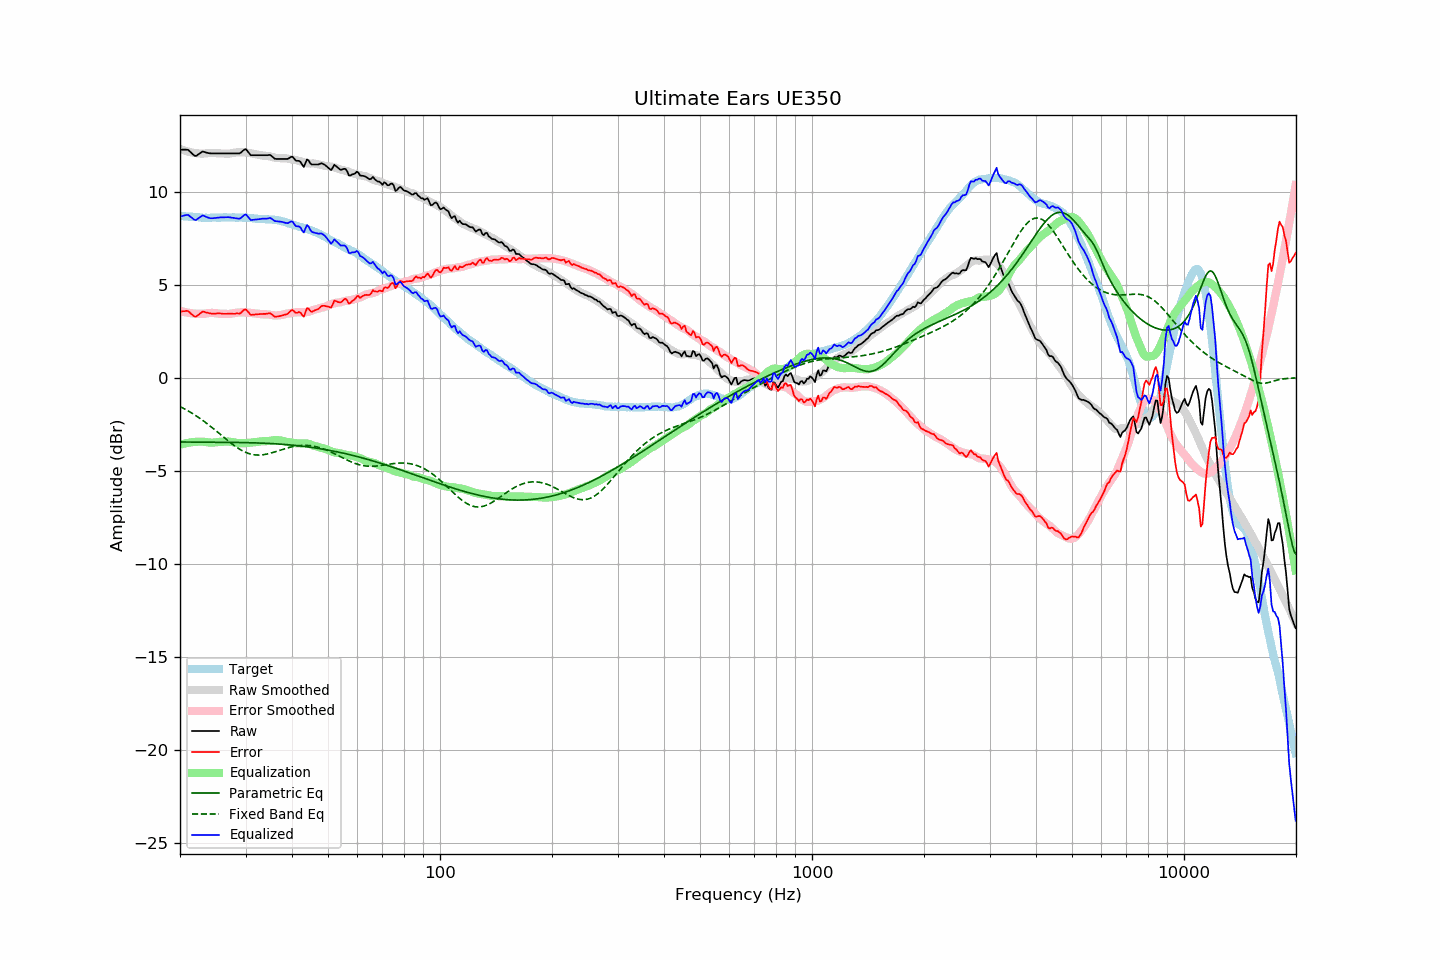

Values plotted in this chart, from the file beside it:
frequency, raw, error, smoothed, error_smoothed, equalization, parametric_eq, fixed_band_eq, equalized_raw, equalized_smoothed, target
20.00, 12.25, 3.55, 12.29, 3.60, -3.60, -3.45, -1.55, 8.65, 8.70, 8.69
20.20, 12.25, 3.56, 12.26, 3.57, -3.57, -3.45, -1.59, 8.68, 8.69, 8.68
20.40, 12.25, 3.57, 12.23, 3.55, -3.55, -3.45, -1.63, 8.70, 8.68, 8.67
20.61, 12.25, 3.57, 12.20, 3.53, -3.53, -3.45, -1.68, 8.72, 8.67, 8.67
20.81, 12.25, 3.59, 12.17, 3.51, -3.51, -3.45, -1.73, 8.74, 8.66, 8.65
21.02, 12.24, 3.58, 12.14, 3.49, -3.49, -3.45, -1.78, 8.74, 8.65, 8.65
21.23, 12.16, 3.51, 12.12, 3.48, -3.48, -3.45, -1.83, 8.68, 8.64, 8.64
21.44, 12.08, 3.42, 12.10, 3.46, -3.46, -3.45, -1.88, 8.61, 8.64, 8.65
21.66, 12.00, 3.35, 12.09, 3.45, -3.45, -3.45, -1.93, 8.54, 8.63, 8.64
21.87, 11.93, 3.29, 12.07, 3.44, -3.44, -3.46, -1.98, 8.48, 8.63, 8.63
22.09, 11.91, 3.28, 12.06, 3.44, -3.44, -3.46, -2.04, 8.47, 8.62, 8.62
22.31, 11.97, 3.34, 12.05, 3.43, -3.43, -3.46, -2.10, 8.54, 8.61, 8.62
22.54, 12.03, 3.41, 12.04, 3.43, -3.43, -3.46, -2.16, 8.60, 8.61, 8.61
22.76, 12.09, 3.48, 12.03, 3.43, -3.43, -3.46, -2.22, 8.66, 8.61, 8.60
22.99, 12.15, 3.55, 12.03, 3.43, -3.43, -3.46, -2.28, 8.72, 8.60, 8.59
23.22, 12.13, 3.54, 12.04, 3.44, -3.44, -3.46, -2.34, 8.69, 8.60, 8.58
23.45, 12.10, 3.50, 12.04, 3.45, -3.45, -3.46, -2.41, 8.65, 8.60, 8.59
23.69, 12.08, 3.49, 12.06, 3.46, -3.46, -3.46, -2.47, 8.61, 8.59, 8.58
23.92, 12.06, 3.47, 12.07, 3.48, -3.48, -3.46, -2.54, 8.58, 8.59, 8.58
24.16, 12.05, 3.45, 12.07, 3.48, -3.48, -3.46, -2.61, 8.56, 8.59, 8.59
24.40, 12.05, 3.44, 12.08, 3.48, -3.48, -3.46, -2.68, 8.56, 8.59, 8.60
24.65, 12.05, 3.44, 12.07, 3.48, -3.48, -3.46, -2.75, 8.57, 8.59, 8.60
24.89, 12.05, 3.44, 12.06, 3.47, -3.47, -3.46, -2.82, 8.58, 8.60, 8.60
25.14, 12.05, 3.45, 12.05, 3.46, -3.46, -3.46, -2.89, 8.59, 8.60, 8.59
25.39, 12.05, 3.45, 12.04, 3.44, -3.44, -3.46, -2.96, 8.60, 8.60, 8.59
25.65, 12.05, 3.45, 12.04, 3.44, -3.44, -3.46, -3.03, 8.61, 8.60, 8.59
25.91, 12.05, 3.44, 12.04, 3.44, -3.44, -3.46, -3.11, 8.61, 8.60, 8.60
26.16, 12.05, 3.43, 12.04, 3.44, -3.44, -3.46, -3.18, 8.61, 8.61, 8.61
26.43, 12.05, 3.43, 12.04, 3.43, -3.43, -3.46, -3.25, 8.62, 8.61, 8.61
26.69, 12.05, 3.43, 12.03, 3.43, -3.43, -3.47, -3.32, 8.62, 8.61, 8.61
26.96, 12.05, 3.44, 12.03, 3.42, -3.42, -3.47, -3.39, 8.62, 8.61, 8.60
27.23, 12.05, 3.44, 12.04, 3.43, -3.43, -3.47, -3.46, 8.61, 8.61, 8.60
27.50, 12.05, 3.44, 12.05, 3.45, -3.45, -3.47, -3.53, 8.60, 8.61, 8.60
27.77, 12.05, 3.43, 12.07, 3.47, -3.47, -3.47, -3.59, 8.58, 8.61, 8.61
28.05, 12.05, 3.43, 12.09, 3.48, -3.48, -3.47, -3.66, 8.57, 8.61, 8.61
28.33, 12.05, 3.45, 12.10, 3.49, -3.49, -3.47, -3.72, 8.55, 8.61, 8.59
28.62, 12.05, 3.45, 12.11, 3.50, -3.50, -3.47, -3.78, 8.54, 8.60, 8.59
28.90, 12.05, 3.44, 12.11, 3.51, -3.51, -3.47, -3.83, 8.54, 8.60, 8.60
29.19, 12.10, 3.49, 12.11, 3.51, -3.51, -3.48, -3.88, 8.59, 8.60, 8.60
29.48, 12.18, 3.58, 12.11, 3.51, -3.51, -3.48, -3.93, 8.67, 8.60, 8.59
29.78, 12.25, 3.65, 12.10, 3.51, -3.51, -3.48, -3.97, 8.74, 8.59, 8.59
30.08, 12.28, 3.67, 12.09, 3.50, -3.50, -3.48, -4.01, 8.77, 8.59, 8.60
30.38, 12.17, 3.58, 12.08, 3.50, -3.50, -3.48, -4.04, 8.67, 8.58, 8.59
30.68, 12.06, 3.48, 12.07, 3.49, -3.49, -3.49, -4.07, 8.57, 8.58, 8.57
30.99, 11.95, 3.38, 12.05, 3.48, -3.48, -3.49, -4.10, 8.47, 8.57, 8.57
31.30, 11.95, 3.38, 12.03, 3.47, -3.47, -3.49, -4.12, 8.48, 8.56, 8.56
31.61, 11.95, 3.39, 12.02, 3.46, -3.46, -3.49, -4.13, 8.49, 8.56, 8.55
31.93, 11.95, 3.40, 12.00, 3.45, -3.45, -3.50, -4.14, 8.49, 8.55, 8.54
32.24, 11.95, 3.40, 11.99, 3.45, -3.45, -3.50, -4.15, 8.50, 8.54, 8.54
32.57, 11.95, 3.42, 11.97, 3.43, -3.43, -3.50, -4.15, 8.51, 8.54, 8.52
32.89, 11.95, 3.42, 11.95, 3.42, -3.42, -3.50, -4.15, 8.53, 8.53, 8.52
33.22, 11.95, 3.42, 11.93, 3.41, -3.41, -3.51, -4.14, 8.54, 8.52, 8.52
33.55, 11.95, 3.43, 11.92, 3.40, -3.40, -3.51, -4.13, 8.54, 8.52, 8.51
33.89, 11.95, 3.42, 11.92, 3.40, -3.40, -3.52, -4.11, 8.54, 8.52, 8.52
34.23, 11.95, 3.44, 11.91, 3.40, -3.40, -3.52, -4.10, 8.55, 8.51, 8.50
34.57, 11.96, 3.45, 11.90, 3.40, -3.40, -3.52, -4.08, 8.56, 8.51, 8.50
34.92, 11.97, 3.47, 11.88, 3.38, -3.38, -3.53, -4.05, 8.58, 8.50, 8.49
35.27, 11.91, 3.40, 11.86, 3.37, -3.37, -3.53, -4.03, 8.54, 8.49, 8.50
35.62, 11.83, 3.34, 11.84, 3.35, -3.35, -3.54, -4.01, 8.47, 8.48, 8.48
35.97, 11.76, 3.27, 11.82, 3.34, -3.34, -3.54, -3.98, 8.41, 8.47, 8.48
... 635 more rows
